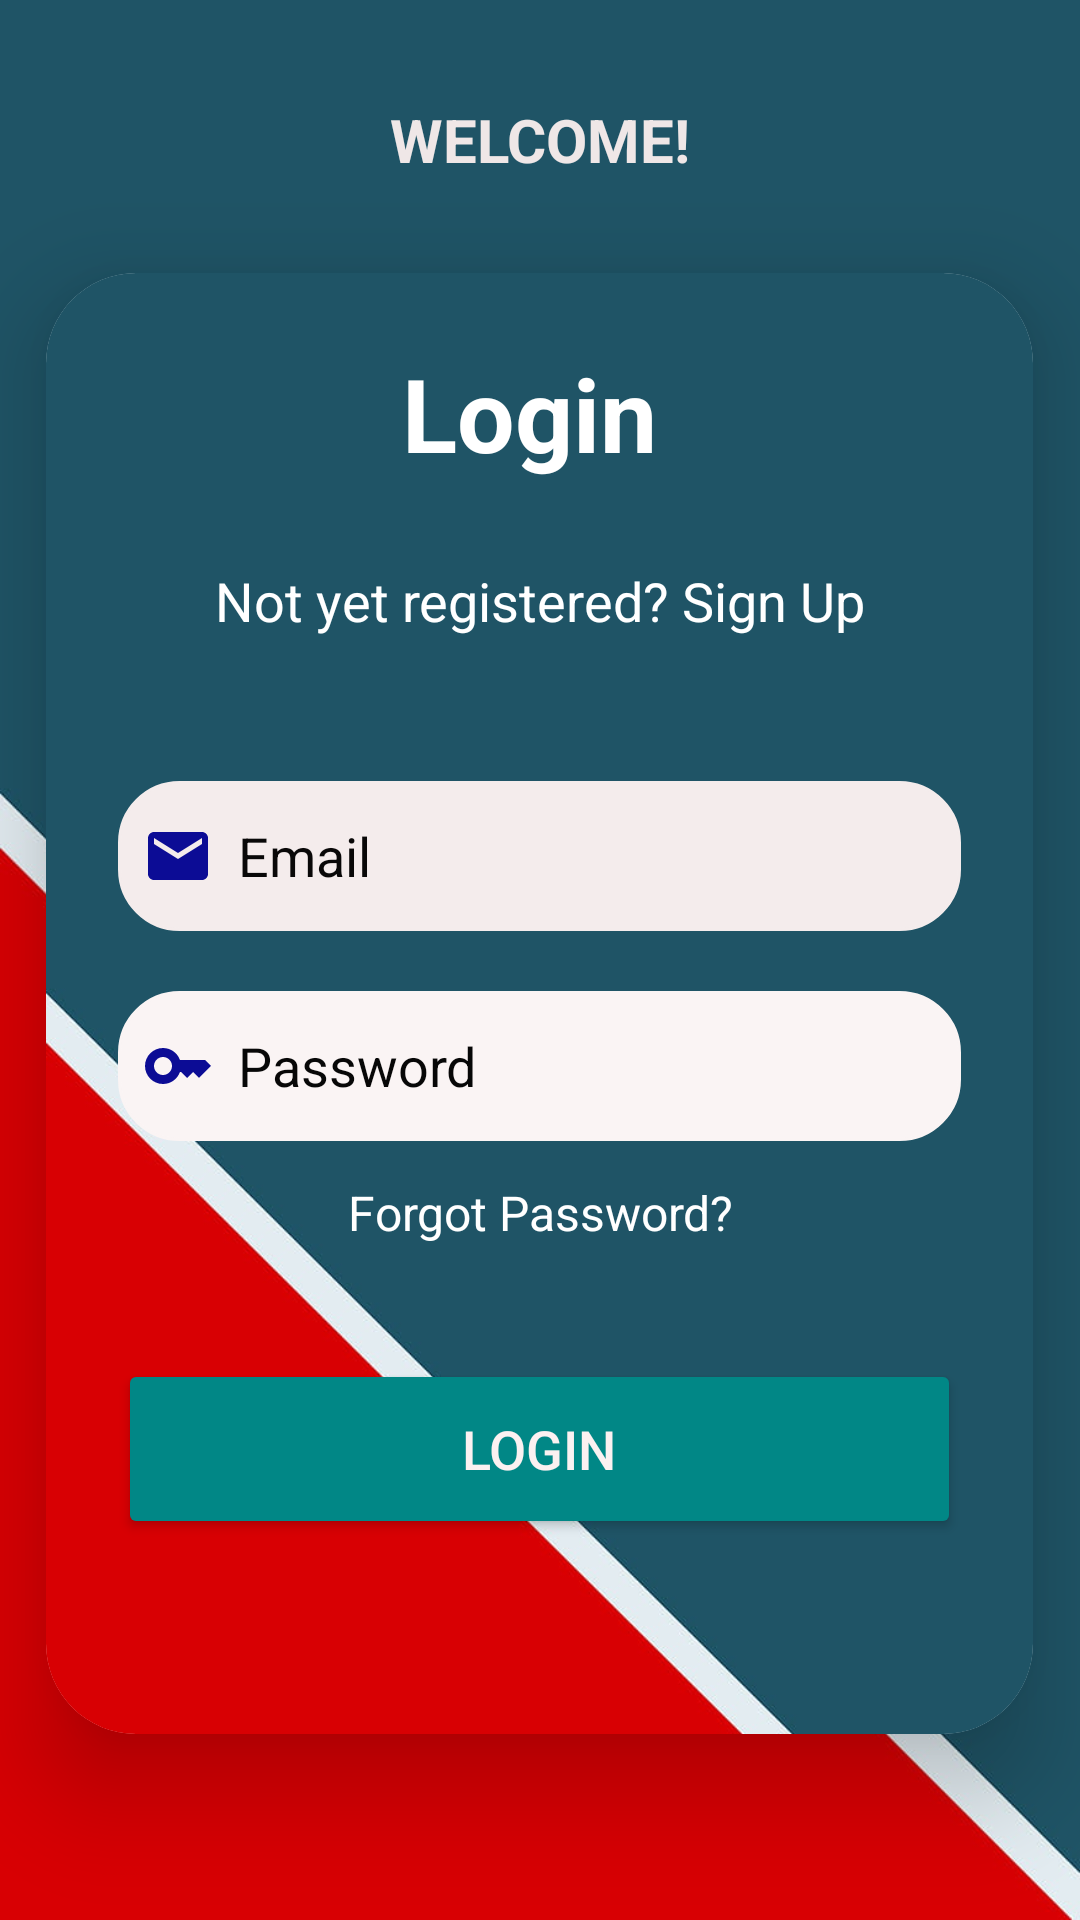

Write the Android layout XML for this screen, with the resource values it uses.
<!-- AndroidManifest.xml: application theme Theme.Emergency_care_made -->
<!-- res/layout/activity_login.xml -->
<?xml version="1.0" encoding="utf-8"?>
<LinearLayout xmlns:android="http://schemas.android.com/apk/res/android"

    xmlns:app="http://schemas.android.com/apk/res-auto"
    xmlns:tools="http://schemas.android.com/tools"
    android:layout_width="match_parent"
    android:layout_height="match_parent"
    android:background="@drawable/bg"
    android:gravity="center"
    android:orientation="vertical"
    tools:context=".LoginActivity">

    <TextView
        android:id="@+id/textView2"
        android:layout_width="401dp"
        android:layout_height="29dp"
        android:gravity="center"
        android:text="WELCOME!"
        android:textColor="#EFE7E7"
        android:textSize="20sp"
        android:textStyle="bold" />

    <androidx.cardview.widget.CardView
        android:layout_width="329dp"
        android:layout_height="487dp"
        android:layout_margin="30dp"
        app:cardCornerRadius="30dp"
        app:cardElevation="20dp">

        <LinearLayout
            android:layout_width="match_parent"
            android:layout_height="581dp"
            android:layout_gravity="center_horizontal"
            android:background="@drawable/bg"
            android:clickable="false"
            android:orientation="vertical"
            android:padding="24dp">

            <TextView
                android:id="@+id/loginText"
                android:layout_width="274dp"
                android:layout_height="45dp"
                android:text="Login"
                android:textAlignment="center"
                android:textColor="@color/white"
                android:textSize="34sp"
                android:textStyle="bold" />

            <TextView
                android:id="@+id/signUpRedirectText"
                android:layout_width="wrap_content"
                android:layout_height="wrap_content"
                android:layout_gravity="center"
                android:layout_marginTop="20dp"
                android:padding="8dp"
                android:text="Not yet registered? Sign Up"
                android:textAlignment="center"
                android:textColor="@color/white"
                android:textSize="18sp" />

            <EditText
                android:id="@+id/login_email"
                android:layout_width="match_parent"
                android:layout_height="50dp"
                android:layout_marginTop="40dp"
                android:background="@drawable/lavender_border"
                android:backgroundTint="#F4ECEC"
                android:drawableStart="@drawable/baseline_email_24"
                android:drawablePadding="8dp"
                android:hint="Email"
                android:padding="8dp"
                android:shadowColor="#78CC7C"
                android:textColor="@color/black"
                android:textColorHighlight="#283CAC"
                android:textColorHint="#090808" />

            <EditText
                android:id="@+id/login_password"
                android:layout_width="match_parent"
                android:layout_height="50dp"
                android:layout_marginTop="20dp"
                android:background="@drawable/lavender_border"
                android:backgroundTint="#FAF4F4"
                android:drawableLeft="@drawable/baseline_key_24"
                android:drawablePadding="8dp"
                android:hint="Password"
                android:inputType="textPassword"
                android:padding="8dp"
                android:textColor="@color/black"
                android:textColorHint="#070707" />

            <TextView
                android:id="@+id/forgot_password"
                android:layout_width="332dp"
                android:layout_height="wrap_content"
                android:layout_gravity="center"
                android:layout_marginTop="5dp"
                android:gravity="center"
                android:padding="8dp"
                android:text="Forgot Password?"
                android:textColor="@color/white"
                android:textSize="16sp" />

            <Button
                android:id="@+id/login_button"
                android:layout_width="match_parent"
                android:layout_height="60dp"
                android:layout_marginTop="30dp"
                android:backgroundTint="@color/teal_700"
                android:text="Login"
                android:textColor="#FBF1F1"
                android:textColorHighlight="#8F0B0B"
                android:textColorHint="#882A2A"
                android:textColorLink="#CD3A3A"
                android:textSize="18sp"
                app:cornerRadius="20dp"
                app:rippleColor="#530C0C" />

        </LinearLayout>

    </androidx.cardview.widget.CardView>

</LinearLayout>
<!-- resources referenced by this layout -->
<resources>
  <color name="black">#FF000000</color>
  <color name="teal_700">#FF018786</color>
  <color name="white">#FFFFFFFF</color>
  <!-- drawable baseline_email_24 (drawable) -->
  <vector android:height="24dp" android:tint="#0C0C95"
      android:viewportHeight="24" android:viewportWidth="24"
      android:width="24dp" xmlns:android="http://schemas.android.com/apk/res/android">
      <path android:fillColor="@android:color/white" android:pathData="M20,4L4,4c-1.1,0 -1.99,0.9 -1.99,2L2,18c0,1.1 0.9,2 2,2h16c1.1,0 2,-0.9 2,-2L22,6c0,-1.1 -0.9,-2 -2,-2zM20,8l-8,5 -8,-5L4,6l8,5 8,-5v2z"/>
  </vector>
  <!-- drawable baseline_key_24 (drawable) -->
  <vector android:height="24dp" android:tint="#0C0C95"
      android:viewportHeight="24" android:viewportWidth="24"
      android:width="24dp" xmlns:android="http://schemas.android.com/apk/res/android">
      <path android:fillColor="@android:color/white" android:pathData="M21,10h-8.35C11.83,7.67 9.61,6 7,6c-3.31,0 -6,2.69 -6,6s2.69,6 6,6c2.61,0 4.83,-1.67 5.65,-4H13l2,2l2,-2l2,2l4,-4.04L21,10zM7,15c-1.65,0 -3,-1.35 -3,-3c0,-1.65 1.35,-3 3,-3s3,1.35 3,3C10,13.65 8.65,15 7,15z"/>
  </vector>
  <!-- drawable bg: jpg bitmap (drawable, 19984 bytes) -->
  <!-- drawable lavender_border (drawable) -->
  <?xml version="1.0" encoding="utf-8"?>
  <shape xmlns:android="http://schemas.android.com/apk/res/android"
      android:shape="rectangle">
  
      <corners
          android:radius="20dp"/>
      <stroke
          android:color="@color/lavender"
          android:width="1dp"/>
      <solid
          android:color="@color/white"/>
  
  </shape>
  <style name="Theme.Emergency_care_made" parent="Base.Theme.Emergency_care_made" />
  <color name="lavender">#8692f7</color>
  <style name="Base.Theme.Emergency_care_made" parent="Theme.Material3.DayNight.NoActionBar">
          
          
      </style>
</resources>
